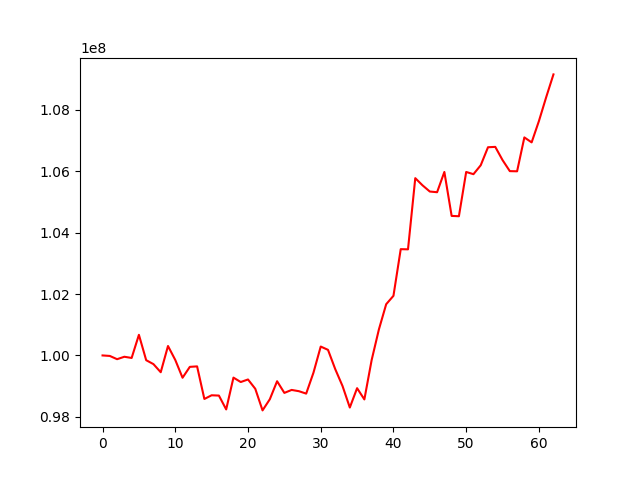

The file beside this chart, header and first rows:
, 0
0, 100000000
1, 99983506
2, 99877733
3, 99957137
4, 99918162
5, 100671396
6, 99845344
7, 99717084
8, 99453192
9, 100307093
10, 99852977
11, 99273644
12, 99628111
13, 99643703
14, 98582722
15, 98702713
16, 98692809
17, 98241952
18, 99277771
19, 99134312
20, 99217315
21, 98914165
22, 98210281
23, 98573368
24, 99160026
25, 98780382
26, 98876727
27, 98835556
28, 98757105
29, 99437579
30, 100289301
31, 100182216
32, 99551661
33, 99002110
34, 98303619
35, 98933755
36, 98567803
37, 99847924
38, 100848956
39, 101667918
40, 101941734
41, 103461038
42, 103455151
43, 105772956
44, 105538714
45, 105337394
46, 105315349
47, 105974605
48, 104543552
49, 104533022
50, 105974532
51, 105902530
52, 106192902
53, 106779726
54, 106791640
55, 106361702
56, 106001962
57, 105996321
58, 107099737
59, 106937853
... 3 more rows
